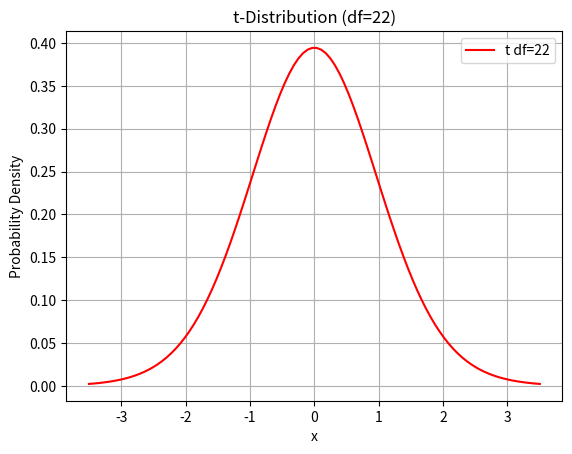

This figure's Python source:
import numpy as np
import matplotlib.pyplot as plt
from scipy.stats import t

# 자유도
df = 22

# x값 범위
x = np.linspace(t.ppf(0.001, df), t.ppf(0.999, df), 100)

# 확률 밀도 함수 계산
y = t.pdf(x, df)

# 그래프 그리기
plt.plot(x, y, 'r-', label='t df=22')
plt.title('t-Distribution (df=22)')
plt.xlabel('x')
plt.ylabel('Probability Density')
plt.legend()
plt.grid(True)
plt.show()

# P(|t| > 3.2)
probability = 1 - t.cdf(3.2, df=df) + t.cdf(-3.2, df=df)

print("P(|t| > 3.2) =", probability)